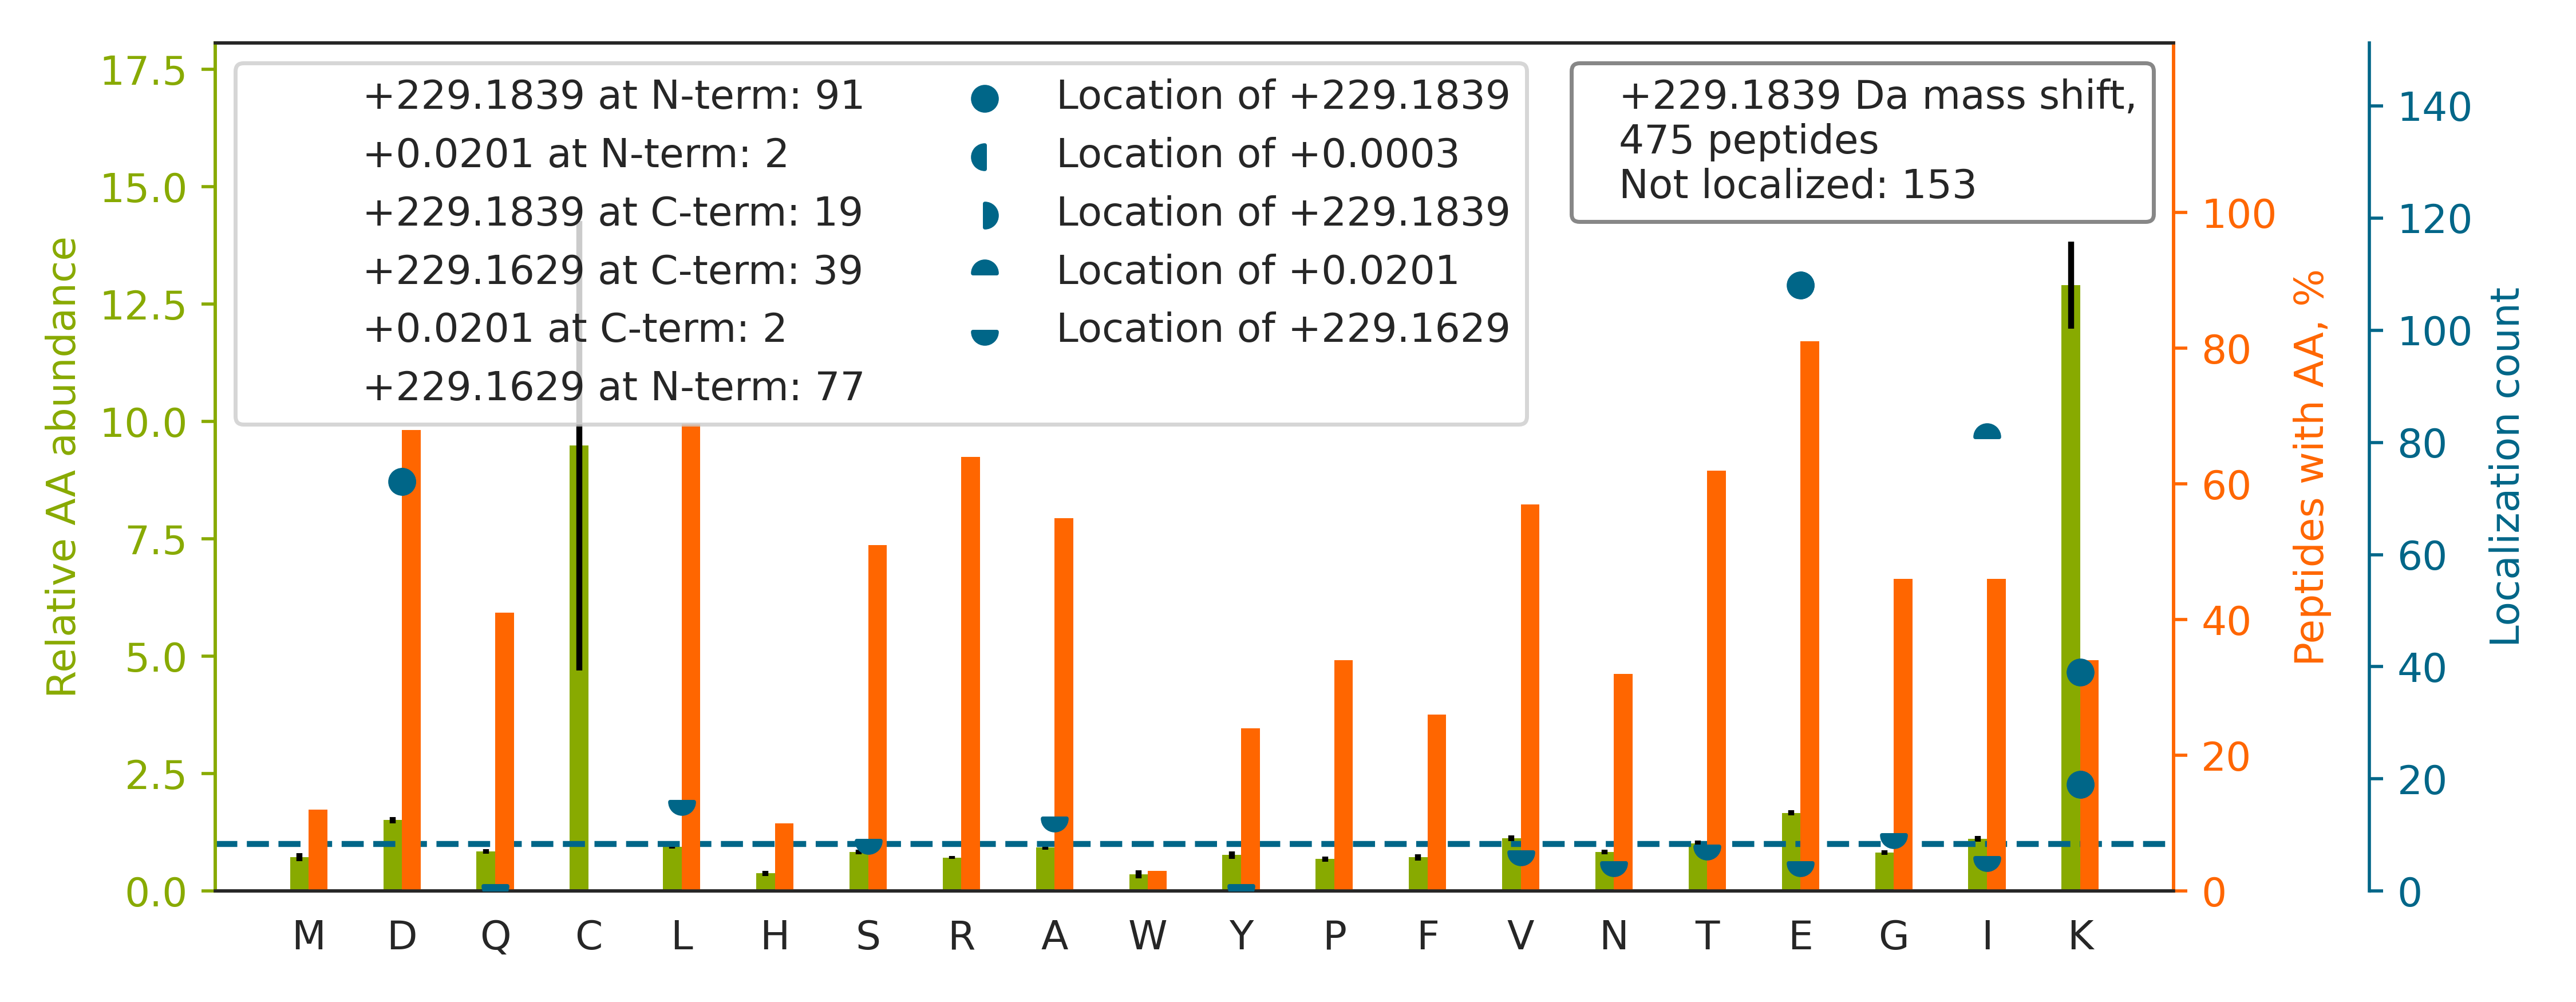

The file beside this chart, header and first rows:
top isoform	localization score	spectrum
AQAE[+229]LVGTADEATR	1	Exp1_Rep1_Frac1.18471.18471.2
ATEMVEVGADDDEGGAER		Exp1_Rep1_Frac1.20498.20498.2
L[+229]SDYDSSEEAI[+0]R	0.9887	Exp1_Rep1_Frac1.20674.20674.2
E[+229]LEDATETADAMNR	0.9999	Exp1_Rep1_Frac1.21046.21046.2
QSLE[+229]ASLAETEGR	1	Exp1_Rep1_Frac1.21311.21311.2
ELAEDGYSGVEVR		Exp1_Rep1_Frac1.21462.21462.2
TK[+0]SENGLEFTSSGSANTETTK[+229]	0.93	Exp1_Rep1_Frac3.20601.20601.2
YWS[+229]QQI[+0]EESTTVVTTQSAEVGAAETTLTEL…	0.507	Exp1_Rep1_Frac3.35037.35037.3
FFTGDVFGYHGYTFANLGEHEFVEEKTK		Exp1_Rep1_Frac6.31971.31971.4
TKVHAELADVLTEAVVD[+229]SILAIK	0.9987	Exp1_Rep1_Frac6.35019.35019.3
E[+229]LDDATEANEGLSR	0.9994	Exp1_Rep1_Frac1.18678.18678.2
A[+229]LQEGEGDLSI[+0]SADR	0.9999	Exp1_Rep1_Frac1.22306.22306.2
TKGYIFLEYASPAHAVDAVK		Exp1_Rep1_Frac7.29594.29594.3
G[+229]AGTVFDAFPDQVAI[+0]QLNDTHPALAIPELM…	0.999	Exp1_Rep1_Frac6.34603.34603.4
TK[+0]STGGAPTFNVTVTK[+229]	0.8856	Exp1_Rep1_Frac7.23292.23292.2
SLIIDEGEDDLGR		Exp1_Rep1_Frac1.27089.27089.2
V[+229]GAEDADGI[+0]DMAYR	1	Exp1_Rep1_Frac1.23639.23639.2
GEDLTEEEDGGIIR		Exp1_Rep1_Frac1.22564.22564.2
TT[+229]GI[+0]VMDSGDGVTHTVPIYEGYALPHAILR	0.02748	Exp1_Rep1_Frac5.37895.37895.4
D[+229]FVDDDDDDDLER	0.9998	Exp1_Rep1_Frac1.23608.23608.2
D[+229]EGNYLDDALVR	0.9925	Exp1_Rep1_Frac1.26285.26285.2
GPGLAVQSGDKTK		Exp1_Rep1_Frac4.16504.16504.2
VSLDVNHFAPDELTVKTK		Exp1_Rep1_Frac5.29362.29362.2
GGGGGFGYQKTK		Exp1_Rep1_Frac6.15198.15198.2
LGHVVMGNNAVSPYQQVIEKTK		Exp1_Rep1_Frac8.24414.24414.3
SLGPPQGEEDSVPR		Exp1_Rep1_Frac1.18295.18295.2
A[+229]DFDNTVAI[+0]HPTSSEELVTLR	0.9992	Exp1_Rep1_Frac2.27915.27915.3
DEDFSPDGGYIPR		Exp1_Rep1_Frac1.24558.24558.2
T[+229]TDGVYEGVAI[+0]GGDR	0.1416	Exp1_Rep1_Frac1.21975.21975.2
D[+229]LMVGDEASELR	1	Exp1_Rep1_Frac1.25031.25031.2
TK[+0]PYIQVDIGGGQTK[+229]	0.917	Exp1_Rep1_Frac6.25745.25745.2
E[+229]LTVSNNDI[+0]NEAGVR	0.862	Exp1_Rep1_Frac1.20946.20946.2
AVTE[+229]LNEPLSNEDR	0.9999	Exp1_Rep1_Frac1.21564.21564.2
D[+229]ISTTLNADEAVAR	0.9992	Exp1_Rep1_Frac1.23129.23129.2
A[+229]LDVSASDDEI[+0]AR	0.9992	Exp1_Rep1_Frac1.21645.21645.2
TKGLQSGVDIGVK		Exp1_Rep1_Frac5.22558.22558.2
AALE[+229]DTLAETEAR	0.9854	Exp1_Rep1_Frac1.23951.23951.2
ND[+229]FTEEEEAQVR	1	Exp1_Rep1_Frac1.17969.17969.2
L[+229]SLSNAI[+0]STALPLTQLR	0.9917	Exp1_Rep1_Frac8.33099.33099.2
V[+229]LI[+0]GGDETPEGQR	1	Exp1_Rep1_Frac1.20529.20529.2
VVDRDSEEAEIIR		Exp1_Rep1_Frac1.17649.17649.3
VTD[+229]TDFDGVEVR	0.9965	Exp1_Rep1_Frac1.24384.24384.2
T[+229]DGSFVVHDI[+0]PSGSYVVEVVSPAYR	0.8909	Exp1_Rep1_Frac4.31173.31173.3
TKIIFVVGGPGSGK		Exp1_Rep1_Frac8.29191.29191.2
E[+229]SEPAPASVTALTDAR	0.9989	Exp1_Rep1_Frac1.22310.22310.2
G[+229]ATQQI[+0]LDEAER	0.9939	Exp1_Rep1_Frac1.20570.20570.2
E[+229]NEFSFEDNAIR	0.9999	Exp1_Rep1_Frac1.25000.25000.2
ID[+229]EPLEGSEDR	0.8721	Exp1_Rep1_Frac1.19402.19402.2
SD[+229]TDVSMPLVEER	0.9858	Exp1_Rep1_Frac1.24515.24515.2
TK[+0]SQPAASTLESK[+229]	0.8949	Exp1_Rep1_Frac4.14872.14872.2
LVE[+229]SDAEAEAVR	0.8121	Exp1_Rep1_Frac1.19303.19303.2
SIATTLIDDTSSEVLDELYR		Exp1_Rep1_Frac3.35288.35288.3
QD[+229]LQNALEESER	1	Exp1_Rep1_Frac1.22125.22125.2
D[+229]TLVADNLDQATR	1	Exp1_Rep1_Frac1.22473.22473.2
TK[+0]TNPFSSSTNK[+229]	0.9901	Exp1_Rep1_Frac7.16127.16127.2
L[+229]NNDDNVDGLLVQLPLPEHI[+0]DER	0.9947	Exp1_Rep1_Frac3.33164.33164.3
ALAD[+229]ENEFVR	0.9711	Exp1_Rep1_Frac1.21566.21566.2
IVGLDQVTGMTETAFGSAYKTK		Exp1_Rep1_Frac7.32718.32718.3
VIVESASNIPKTK		Exp1_Rep1_Frac6.22754.22754.2
WVEENVPSSVTDVALPALLDSDEER		Exp1_Rep1_Frac3.35012.35012.3
... 415 more rows
